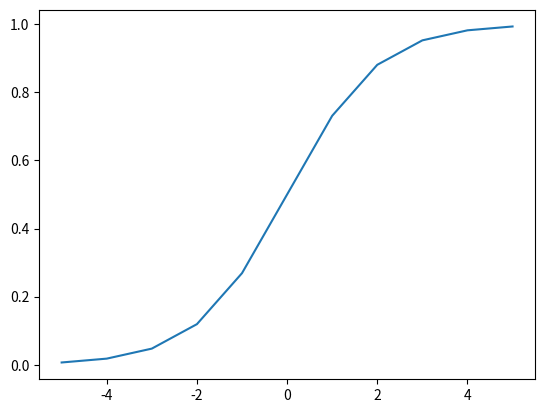

Write Python code to recreate this figure.
import numpy as np
import matplotlib.pyplot as plt

def sigmoid(x):

    return 1/(1 + np.exp(-x))

# Test sigmoid function
X = np.arange(-5,6)
y = sigmoid(X)
print(sigmoid(X))

plt.plot(X, y)
plt.show()
